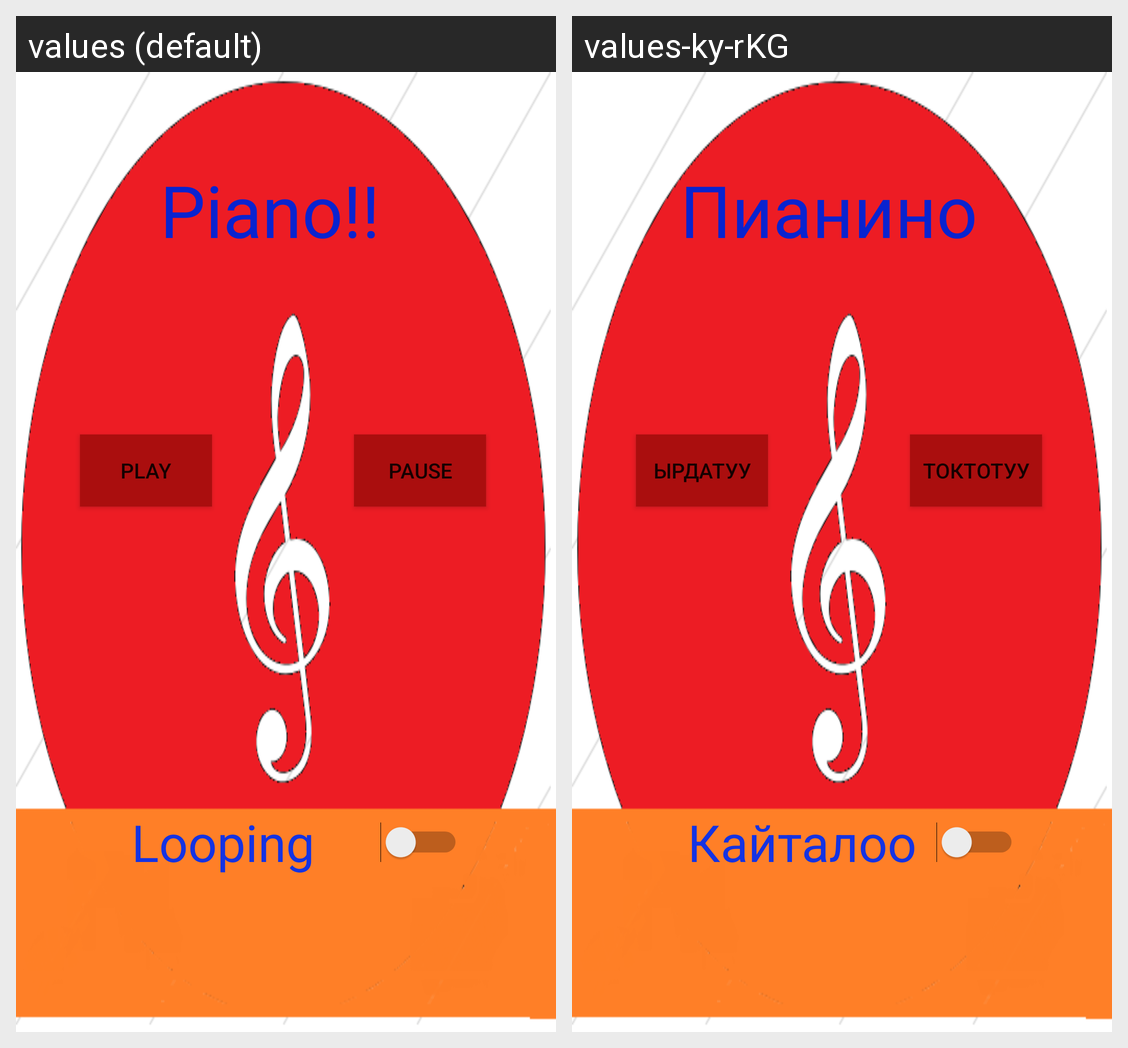

For this localized Android screen grid, give each drawn string resource with its value in every locale shown.
Android screen res/layout/activity_main.xml rendered under 2 locales, left to right: values (default), values-ky-rKG. Device: Nexus 5 (rendered at 1080×1920; each locale shown at half size, 540×960, under a caption strip naming it); theme Theme.SinglePlayer.
Strings drawn on this screen, with the default value and each locale's value (text and hints the layout hard-codes, and strings that could not be matched under every locale, appear in the picture but are not listed):

piano
  values:   Piano!!
  values-ky-rKG: Пианино

play
  values: Play
  values-ky-rKG: Ырдатуу

pause
  values: Pause
  values-ky-rKG: Токтотуу

looping
  values: Looping
  values-ky-rKG: Кайталоо
